Image classification data set "Dataset Rose" (siddhesh0309/Flower-Doc on GitHub). Class labels (6): black spot, downy mildew, fresh leaf, rose botrytis, rose crown gall, rose dying.

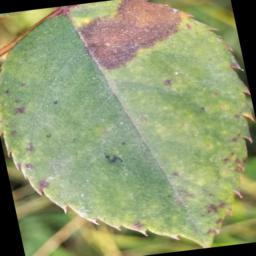
Label: black spot

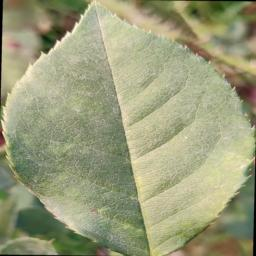
Label: fresh leaf

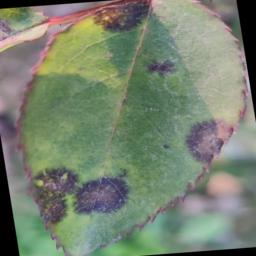
Label: black spot

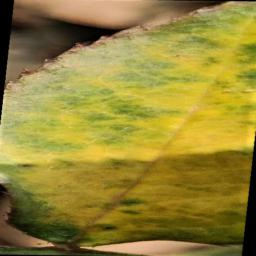
Label: downy mildew

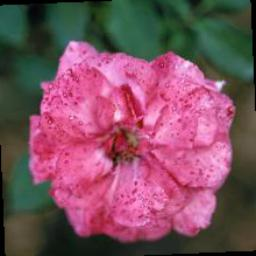
Label: rose botrytis

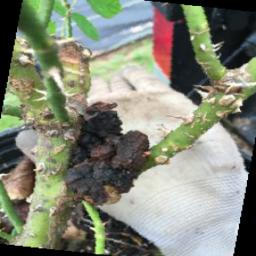
Label: rose crown gall
